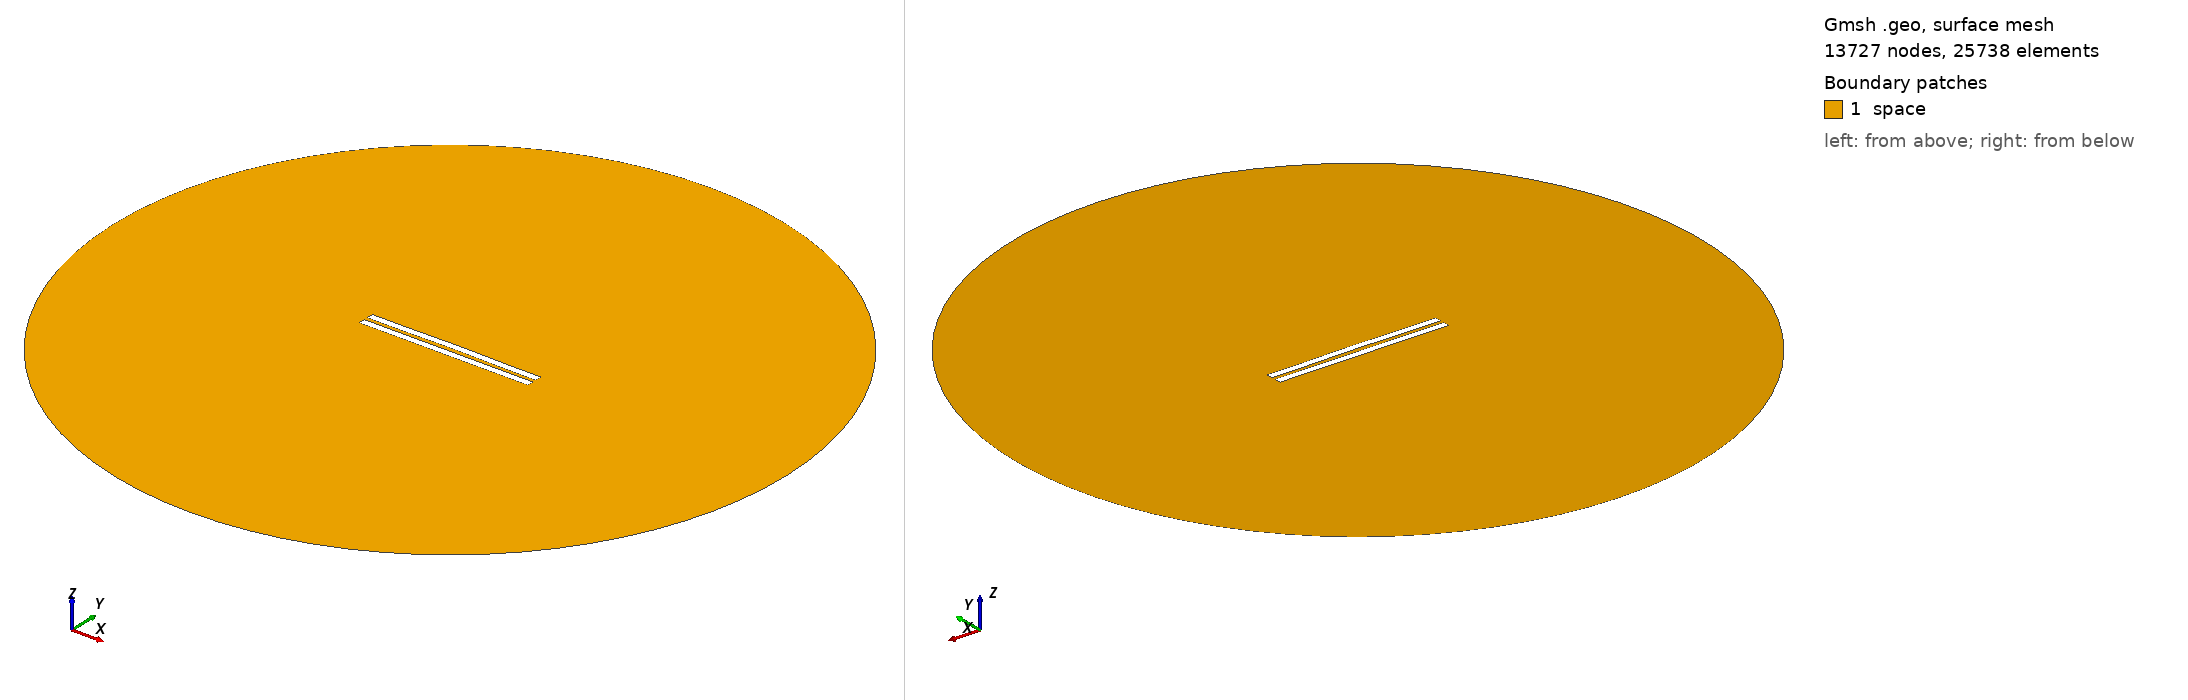

Gmsh geometry script, surface-meshed: 13727 nodes, 25738 surface elements. Boundary patches (legend numbers): 1 space. Left view from above one corner, right view from below the opposite corner. Legend entries are the model's physical surfaces. The drawing asked Gmsh for element sizes between 1% and 20% of the model's largest extent; the script's own settings can give other sizes.

=== 2862.geo (drawn) ===
//---------------------------------------
// Geometry kernel
//---------------------------------------

SetFactory("OpenCASCADE");



//---------------------------------------
// Parameters of the geometry
//---------------------------------------

// Overetch of the upper plate
overetch = 0.0;

// Distance between the plates
distance = 2.5;

// Discretization over the x axis (for the deformation)
nx = 50; 

// Length of the plate
L = 100 - overetch; 

// Number of modes
n = 4; 

// 1st mode coefficient
coeff(1) = 0.0;
beta(1) = 0.596864 * 3.1415926535 / L;

// 2nd mode coefficient
coeff(2) = 0.15;
beta(2) = 1.49418 * 3.1415926535 / L;

// 3rd mode coefficient
coeff(3) = 0.0;
beta(3) = 2.50025 * 3.1415926535 / L;

// 4th mode coefficient
coeff(4) = -0.075;
beta(4) = 3.49999 * 3.1415926535 / L;



//---------------------------------------
// Upper plate (deformed rectangle)
//---------------------------------------

// Coordiantes of the upper plate
xmin = -50;
xmax = 50 - overetch;

// Height of the upper plate
yheight = 4 - 2 * overetch;

// Indexes of the points
UpperID[] = {};
LowerID[] = {};
LeftID[] = {};
RightID[] = {};

// Point index
p = 1;

// Horizontal edges
For i In {1:nx}
    x = xmin + (i-1)*(xmax - xmin)/(nx-1);

    y_bottom = distance / 2 + overetch;
    For j In {1:n}
        C = (Cosh(beta(j)*L) + Cos(beta(j)*L)) / (Sinh(beta(j)*L) + Sin(beta(j)*L));
        y_bottom  = y_bottom + coeff(j) * (Cosh(beta(j)*(x+50)) - Cos(beta(j)*(x+50)) - C * (Sinh(beta(j)*(x+50)) - Sin(beta(j)*(x+50))));
    EndFor

    y_top = y_bottom + yheight;

    Point(p) = {x, y_top, 0, 1.0};
    UpperID[i] = p;
    p = p + 1;

    Point(p) = {x, y_bottom, 0, 1.0};
    LowerID[i] = p;
    p = p + 1;
EndFor

// Create point lists
UpperPts[] = {}; LowerPts[] = {};
For i In {1:nx}
  UpperPts[] += {UpperID[i]};
  LowerPts[] += {LowerID[i]};
EndFor

// Build splines
Spline(1) = {UpperPts[]};
Spline(2) = {LowerPts[]};
Line(3) = {LowerPts[nx-1], UpperPts[nx-1]};
Line(4) = {LowerPts[0], UpperPts[0]};

// Build the plane surface
Curve Loop(1) = {2, 3, -1, -4};
Plane Surface(1) = {1};



//---------------------------------------
// Lower plate (rectangle)
//---------------------------------------

// Vertices
Point(1001) = {-50, -1, 0, 1.0};
Point(1002) = { 50, -1, 0, 1.0};
Point(1003) = { 50,  -5, 0, 1.0};
Point(1004) = {-50,  -5, 0, 1.0};

// Edges
Line(5) = {1001, 1002};
Line(6) = {1002, 1003};
Line(7) = {1003, 1004};
Line(8) = {1004, 1001};

// Plane surface
Line Loop(2) = {5, 6, 7, 8};
Plane Surface(2) = {2}; 



//---------------------------------------
// Outer (fictious) boundary
//---------------------------------------

// Points
Point(1005) = {0, 0, 0};       // Center
Point(1006) = {200, 0, 0};     // Start point
Point(1007) = {0, 200, 0};     // 90 degrees
Point(1008) = {-200, 0, 0};    // 180 degrees
Point(1009) = {0, -200, 0};    // 270 degrees

// Circle arcs (each needs start, center, end)
Circle(9) = {1006, 1005, 1007};
Circle(10) = {1007, 1005, 1008};
Circle(11) = {1008, 1005, 1009};
Circle(12) = {1009, 1005, 1006};

// Plane surface for the entire domain
Curve Loop(3) = {9, 10, 11, 12};
Surface(3) = {3};

// Subtract the plates from the whole domain to obtain the actual domain where we want to solve the equations
BooleanDifference{ Surface{3}; Delete; }{ Surface{1}; Surface{2}; Delete; }




//---------------------------------------
// Transfinite Lines/Curves
//---------------------------------------

// Set the number of points on the boundaries
r = 7;

// Plates
Transfinite Curve {1, 2} = 50*r Using Progression 1;
Transfinite Curve {3, 4} = 2*r Using Progression 1;
Transfinite Line {5, 7} = 50*r Using Progression 1;
Transfinite Line {6, 8} = 2*r Using Progression 1;

// Outer boundary
Transfinite Line {9, 10, 11, 12} = 20 Using Progression 1;



//---------------------------------------
// Physical groups
//---------------------------------------                

// Physical curves (boundaries)
Physical Line("force_segment", 10) = {2};
Physical Line("upper_plate", 11) = {1, 3, 4};
Physical Line("lower_plate", 12) = {5, 6, 7, 8};
Physical Line("boundary", 20) = {9, 10, 11, 12};

// Physical Surfaces
Physical Surface("space", 30) = {3};



//---------------------------------------
// 6. Generate the Mesh
//---------------------------------------

// 2D mesh generation
Mesh 2;
